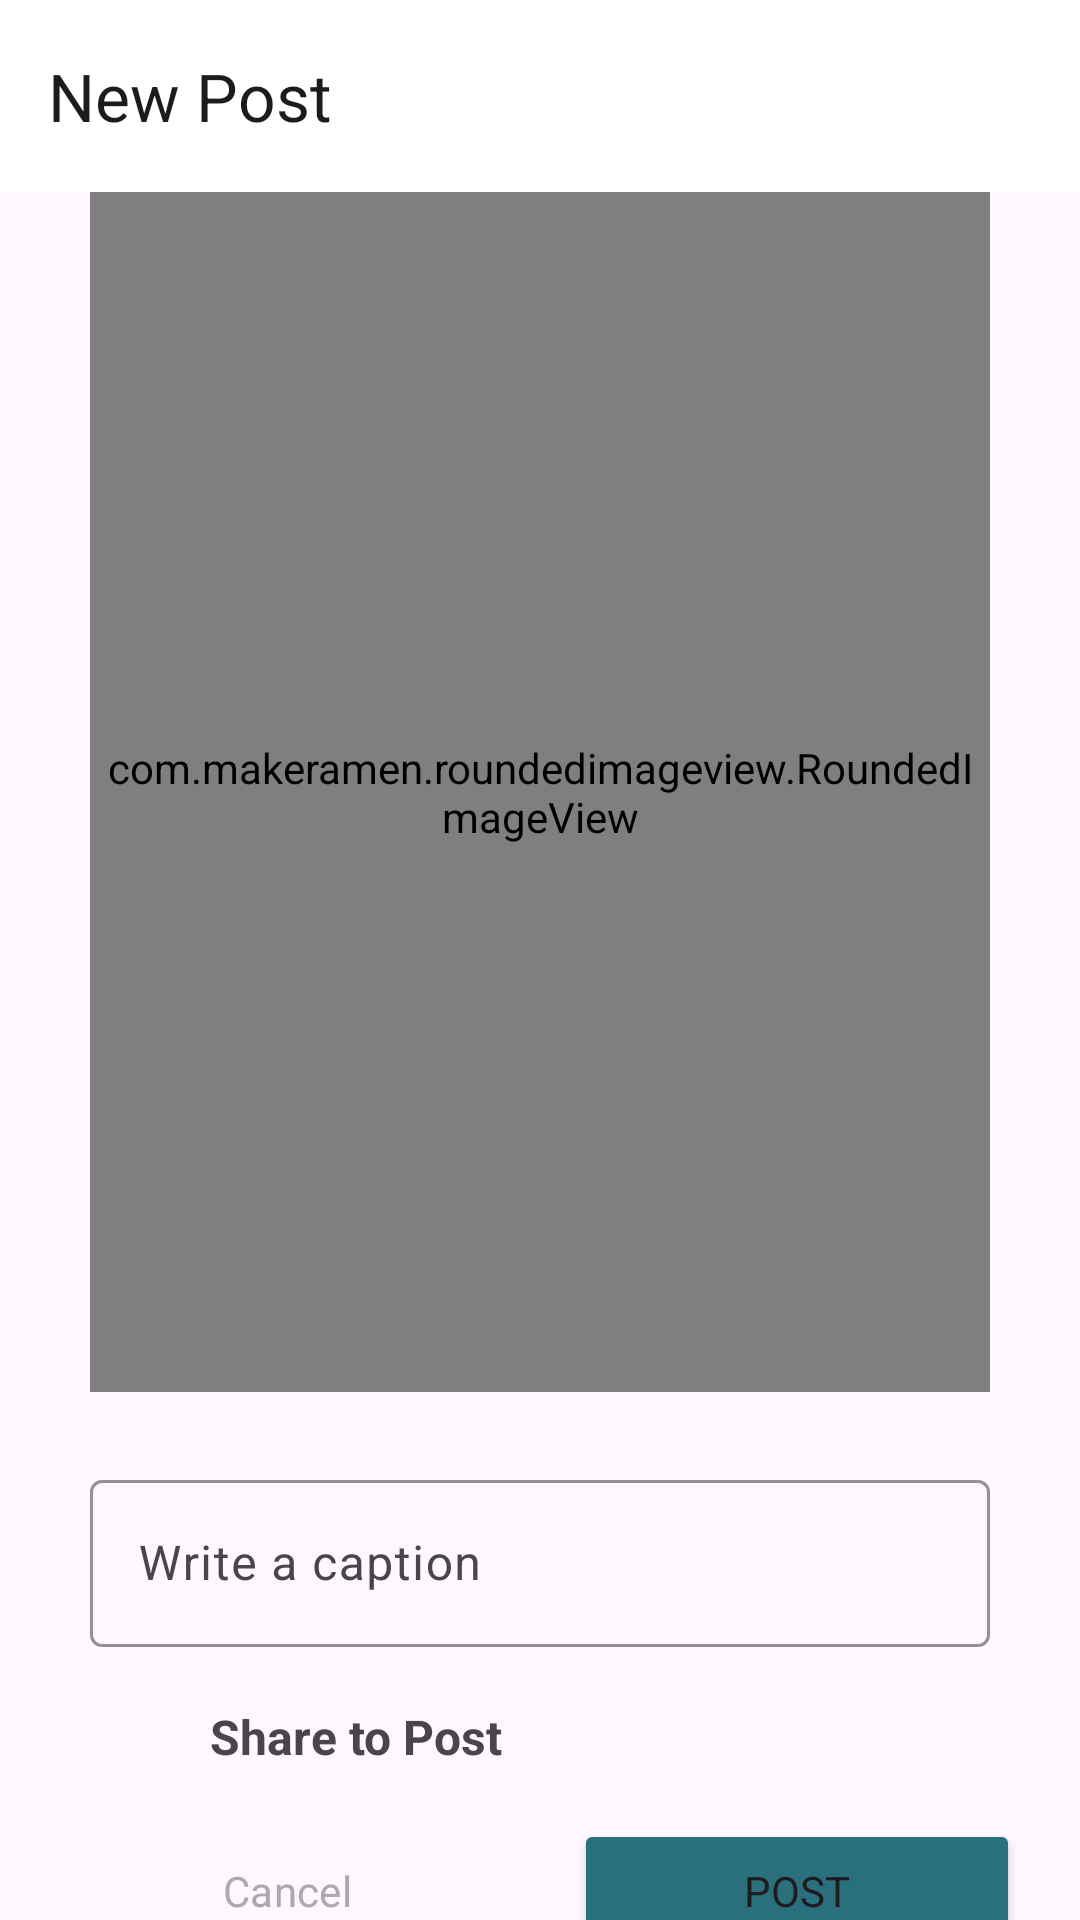

Produce the Android XML layout that renders to this screen, including the resource entries it uses.
<!-- AndroidManifest.xml: application theme Theme.IzipiziSocialNetwork -->
<!-- res/layout/activity_post.xml -->
<?xml version="1.0" encoding="utf-8"?>
    <androidx.constraintlayout.widget.ConstraintLayout xmlns:android="http://schemas.android.com/apk/res/android"
    xmlns:app="http://schemas.android.com/apk/res-auto"
    xmlns:tools="http://schemas.android.com/tools"
    android:layout_width="match_parent"
    android:layout_height="match_parent"
    tools:context=".Post.PostActivity">

    <com.google.android.material.appbar.MaterialToolbar
        android:id="@+id/materialToolbar"
        android:layout_width="match_parent"
        android:layout_height="wrap_content"
        android:background="@color/white"
        android:minHeight="?attr/actionBarSize"
        android:theme="?attr/actionBarTheme"
        app:layout_constraintBottom_toTopOf="@+id/select_image"
        app:layout_constraintEnd_toEndOf="parent"
        app:layout_constraintHorizontal_bias="0.0"
        app:layout_constraintStart_toStartOf="parent"
        app:layout_constraintTop_toTopOf="parent"
        app:layout_constraintVertical_bias="0.0"
        app:title="New Post" />

    <com.makeramen.roundedimageview.RoundedImageView
        android:id="@+id/select_image"
        android:layout_width="300dp"
        android:layout_height="400dp"
        android:scaleType="fitCenter"
        android:src="@drawable/post"
        app:layout_constraintEnd_toEndOf="parent"
        app:layout_constraintStart_toStartOf="@+id/materialToolbar"
        app:layout_constraintTop_toBottomOf="@+id/materialToolbar"
        app:riv_border_color="#333333"
        app:riv_border_width="2dip"
        app:riv_corner_radius="20dip" />

    <com.google.android.material.textfield.TextInputLayout
        android:id="@+id/caption"
        android:layout_width="0dp"
        android:layout_height="wrap_content"
        android:layout_marginTop="24dp"
        android:hint="Write a caption"
        app:boxStrokeColor="@color/blue"
        app:layout_constraintBottom_toBottomOf="parent"
        app:layout_constraintEnd_toEndOf="@+id/select_image"
        app:layout_constraintHorizontal_bias="0.36"
        app:layout_constraintStart_toStartOf="@+id/select_image"
        app:layout_constraintTop_toBottomOf="@+id/select_image"
        app:layout_constraintVertical_bias="0.0">

        <com.google.android.material.textfield.TextInputEditText
            android:layout_width="match_parent"
            android:layout_height="wrap_content"
            android:visibility="visible" />
    </com.google.android.material.textfield.TextInputLayout>

    <LinearLayout
        android:id="@+id/post"
        android:layout_width="match_parent"
        android:layout_height="wrap_content"
        android:layout_margin="10dp"
        android:orientation="horizontal"
        app:layout_constraintEnd_toEndOf="parent"
        app:layout_constraintStart_toStartOf="parent"
        app:layout_constraintTop_toBottomOf="@+id/caption">

        <ImageView
            android:id="@+id/imageView2"
            android:layout_width="40dp"
            android:layout_height="40dp"
            android:padding="5dp"
            android:src="@drawable/post" />

        <TextView
            android:id="@+id/textView3"
            android:layout_width="wrap_content"
            android:layout_height="match_parent"
            android:layout_marginLeft="20dp"
            android:layout_weight="1"
            android:gravity="center_vertical"
            android:text="Share to Post"
            android:textSize="16sp"
            android:textStyle="bold" />

    </LinearLayout>

    <LinearLayout
        android:layout_width="match_parent"
        android:layout_height="wrap_content"
        android:orientation="horizontal"
        android:padding="10dp"
        app:layout_constraintBottom_toBottomOf="parent"
        app:layout_constraintEnd_toEndOf="parent"
        app:layout_constraintHorizontal_bias="0.0"
        app:layout_constraintStart_toStartOf="parent"
        app:layout_constraintTop_toBottomOf="@+id/post"
        app:layout_constraintVertical_bias="0.272">

        <Button
            android:id="@+id/cancel_button"
            style="@style/Widget.Material3.Button.OutlinedButton"
            android:layout_width="wrap_content"
            android:layout_height="wrap_content"
            android:layout_margin="10dp"
            android:layout_weight="1"
            android:text="Cancel"
            android:textColor="@android:color/darker_gray"
            app:strokeColor="@color/green" />

        <Button
            android:id="@+id/post_button"
            android:layout_width="wrap_content"
            android:layout_height="wrap_content"
            android:layout_margin="10dp"
            android:layout_weight="1"
            android:backgroundTint="@color/blue"
            android:text="Post" />
    </LinearLayout>

</androidx.constraintlayout.widget.ConstraintLayout>
<!-- resources referenced by this layout -->
<resources>
  <color name="blue">#296F7C</color>
  <color name="green">#58975A</color>
  <color name="white">#FFFFFFFF</color>
  <style name="Theme.IzipiziSocialNetwork" parent="Base.Theme.IzipiziSocialNetwork" />
  <style name="Base.Theme.IzipiziSocialNetwork" parent="Theme.Material3.DayNight.NoActionBar">
          
          
          <item name="android:statusBarColor">@android:color/transparent</item>
          <item name="fontFamily">@font/aldrich</item>
      </style>
</resources>
